Labelled photos from "Use", an image-classification folder in avocardio/resnet_vs_convnext. The possible labels are: African emerald cuckoo, African oyster catcher, Altamira yellowthroat, Andean siskin, ashy thrushbird, azure tit, bald ibis, band tailed guan, banded stilt, bar-tailed godwit, bird of paradise, black skimmer, black swan, black tail crake, black throated bushtit, blue coau, Bornean bristlehead, Bornean leafbird, Bornean pheasant, Brandt cormorant, bulwers pheasant, California gull, California quail, Cape glossy starling, cassowary, chara de collar, Chinese bamboo partridge, chipping sparrow, cinnamon attila, cinnamon flycatcher, cinnamon teal, common loon, crested auklet, crested coua, crested kingfisher, crested oropendola, crow, crowned pigeon, eared pitta, emu, Enggano myna, Eurasian golden oriole, flame bowerbird, frigate, gambels QUAIL, golden eagle, golden pheasant, golden pipit, gray kingbird, gray partridge, great jacamar, groove billed ani, gurneys PITTA, gyrfalcon, hammerkop, Hawaiian goose, helmet vanga, horned guan, horned sungem, inca tern, iwi, Java sparrow, kakapo, lark bunting, lazuli bunting, little auk, long-eared owl, Malabar hornbill, Mikado pheasant, northern cardinal, northern goshawk, northern shoveler, ocellated turkey, Okinawa rail, oriental bay owl, ostrich, palila, parakett akulet, pelican, purple martin, red headed duck, red winged blackbird, regent bowerbird, roadrunner, rough legged buzzard, Sumatran thrush, scarlet macaw, smiths longspur, spangled cotinga, steamer duck, striped swallow, superb starling, takahe, Tasmanian hen, teal duck, tropical kingbird, umbrella BIRD, Victoria crowned pigeon, white necked raven, white throated bee eater, yellow bellied flowerpecker.

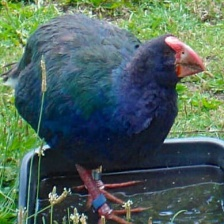
Label: takahe

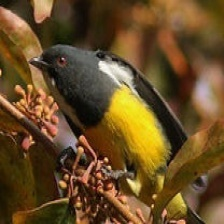
Label: yellow bellied flowerpecker

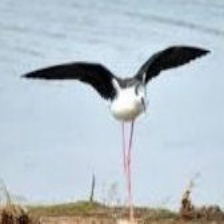
Label: banded stilt

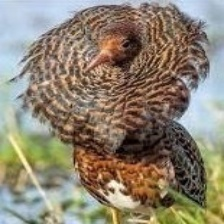
Label: Chinese bamboo partridge

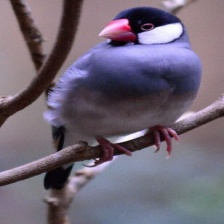
Label: Java sparrow

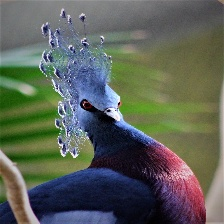
Label: Victoria crowned pigeon
